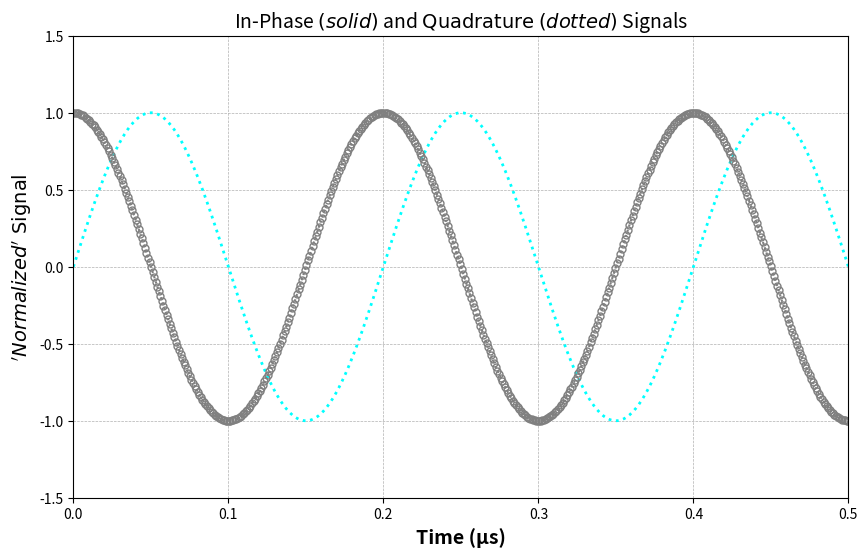

This figure's Python source:
import numpy as np
import matplotlib.pyplot as plt

f = 5e6  # 5MHz
t = np.linspace(0, 0.5e-6, 500)  # 0 to 0.5 microseconds, adjusted points

in_phase = np.sin(2 * np.pi * f * t)
quadrature = np.sin(2 * np.pi * f * t + np.pi / 2)

plt.figure(figsize=(10, 6))
plt.plot(t * 1e6, in_phase, label='In-Phase (solid)', color='cyan', linewidth=2, markersize=5, mfc='none', linestyle='dotted')
plt.plot(t * 1e6, quadrature, 'o', label='Quadrature (dotted)', color='grey', markersize=5, mfc='none', linestyle='dotted', markeredgecolor='grey')

title = r'In-Phase $\mathit{(solid)}$ and $\mathrm{Quadrature}$ $\mathit{(dotted)}$ Signals'
plt.title(title, fontsize=14)
plt.xlabel('Time (μs)', fontsize=14, fontweight='bold')

plt.ylabel(r"$\mathrm{'\mathit{Normalized}'\ Signal}$", fontsize=14, fontweight='bold')

plt.xticks(np.arange(0, 0.6, 0.1))
plt.yticks(np.arange(-1.5, 2, 0.5))
plt.ylim(-1.5, 1.5)
plt.xlim(0, 0.5)
plt.grid(True, which='both', linestyle='--', linewidth=0.5)

plt.show()
